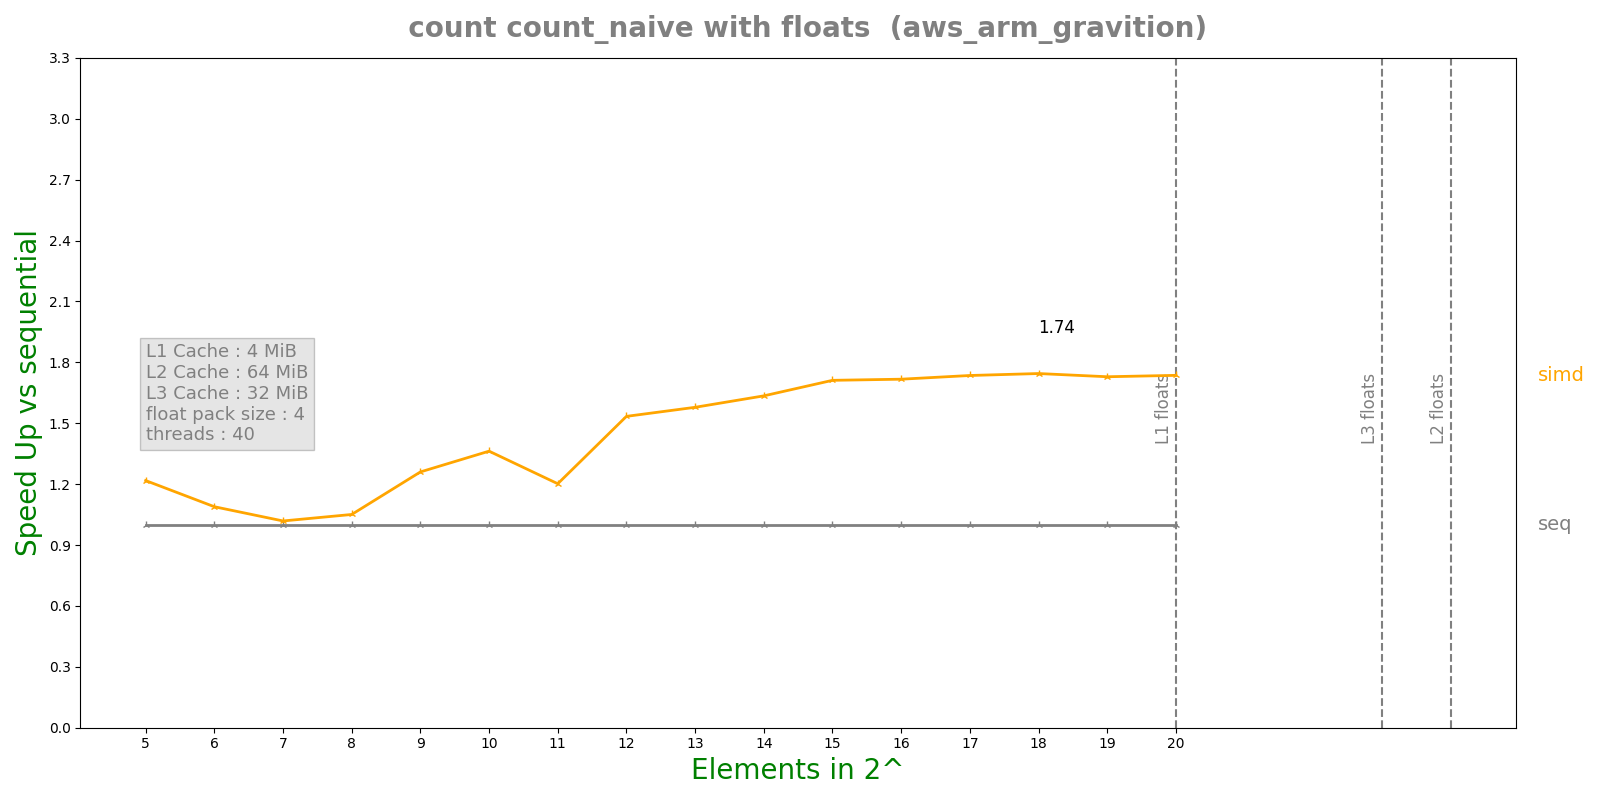

Data behind this chart, as committed beside it:
n, lane, threads, seq, simd, par, simdpar
5, 4, 40, 1.13888e-06, 9.3536e-07, 9.42745e-05, 9.46155e-07
6, 4, 40, 8.7604e-07, 8.0468e-07, 0.0001197, 1.05385e-06
7, 4, 40, 8.9084e-07, 8.7462e-07, 0.0001795, 1.1399e-06
8, 4, 40, 1.007e-06, 9.5858e-07, 0.0001794, 1.2247e-06
9, 4, 40, 1.23956e-06, 9.8372e-07, 0.0001775, 1.39331e-06
10, 4, 40, 1.68358e-06, 1.23576e-06, 0.0001766, 1.5573e-06
11, 4, 40, 2.0575e-06, 1.7118e-06, 0.000175, 1.99399e-06
12, 4, 40, 3.48775e-06, 2.27388e-06, 0.0001797, 2.76198e-06
13, 4, 40, 6.12717e-06, 3.88172e-06, 0.0001749, 4.23613e-06
14, 4, 40, 1.15051e-05, 7.03748e-06, 0.0001686, 7.21465e-06
15, 4, 40, 2.2111e-05, 1.29203e-05, 0.0001799, 1.32587e-05
16, 4, 40, 4.31343e-05, 2.51233e-05, 0.0001765, 2.52296e-05
17, 4, 40, 8.55082e-05, 4.928e-05, 0.0001903, 4.92051e-05
18, 4, 40, 0.0001695, 9.71623e-05, 0.0001816, 9.68391e-05
19, 4, 40, 0.0003339, 0.0001931, 0.0001845, 0.0001926
20, 4, 40, 0.000666, 0.0003837, 0.0001984, 0.0003831
